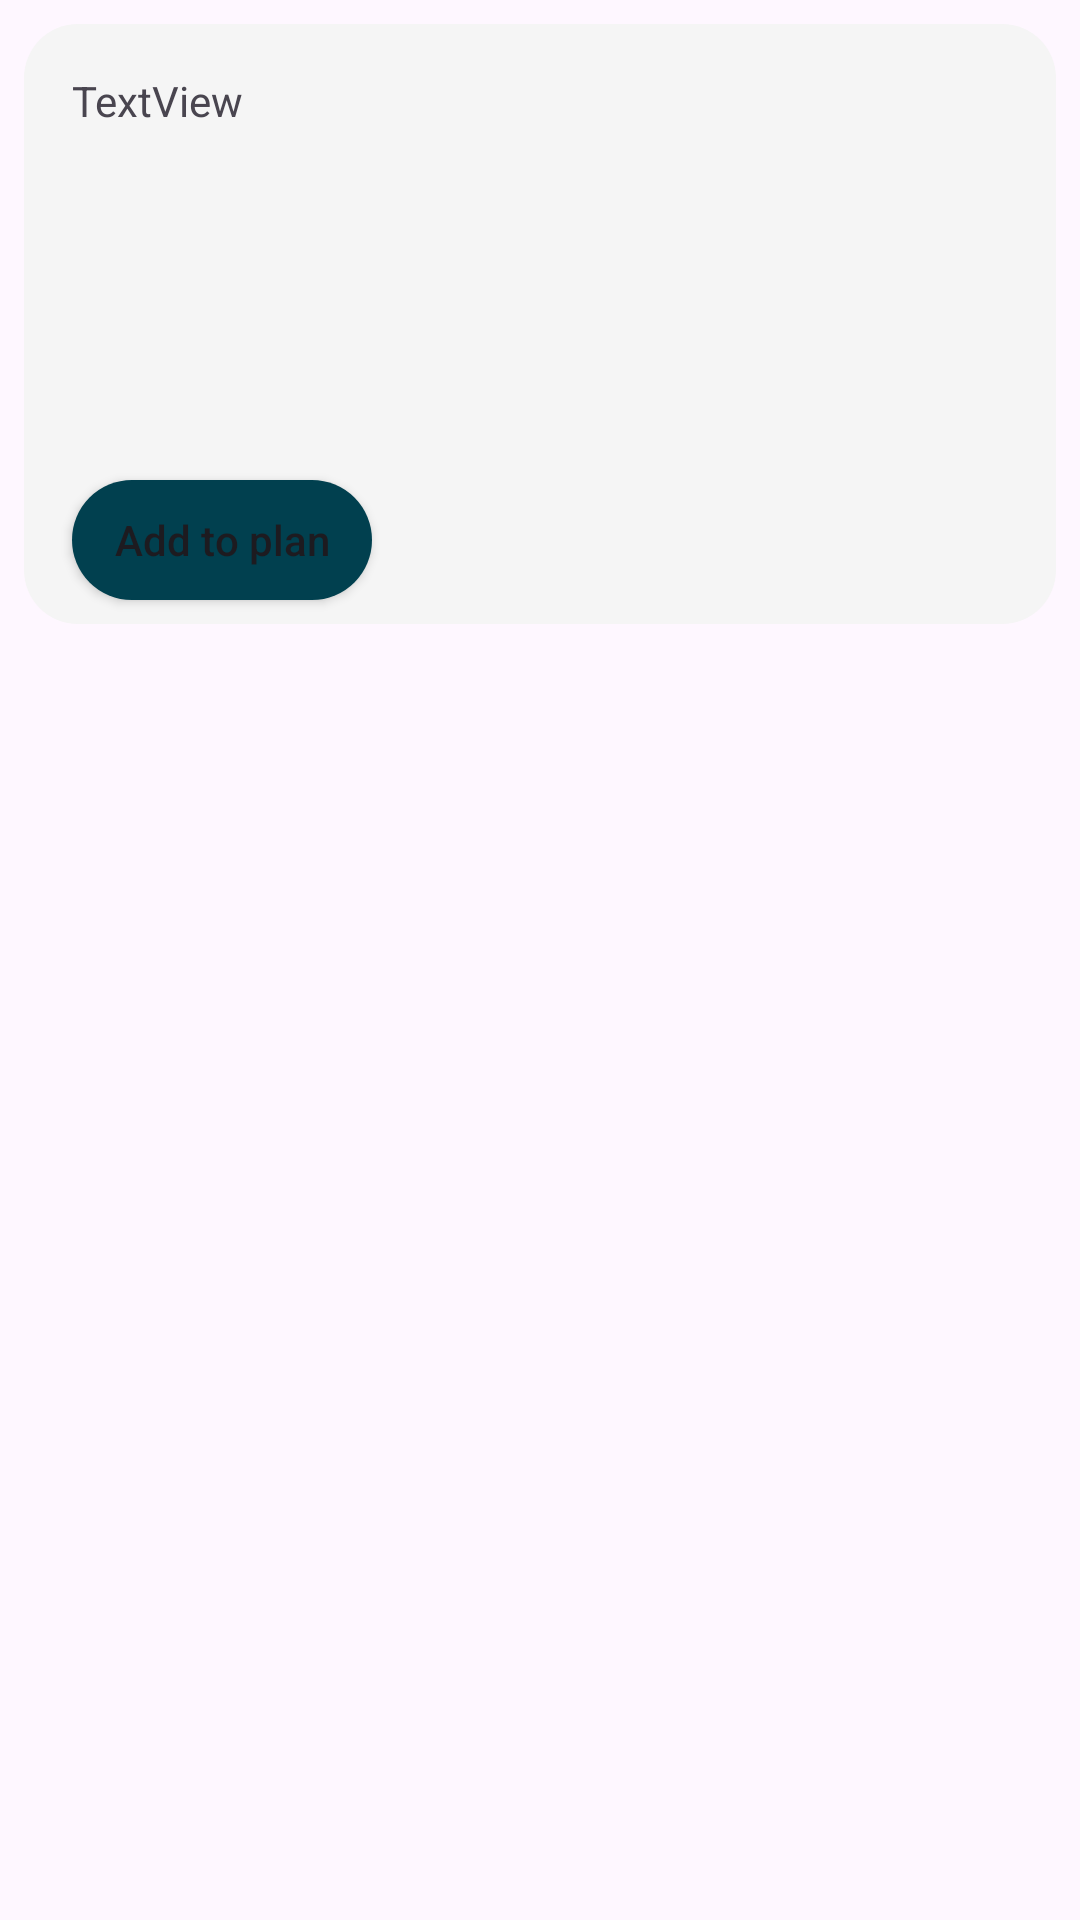

Here is an Android app screen rendered from its layout file. Give the layout XML and the strings, colors and styles it references.
<!-- AndroidManifest.xml: application theme Theme.FoodPlanner -->
<!-- res/layout/viewholder_item.xml -->
<?xml version="1.0" encoding="utf-8"?>
<androidx.constraintlayout.widget.ConstraintLayout xmlns:android="http://schemas.android.com/apk/res/android"
    xmlns:app="http://schemas.android.com/apk/res-auto"
    xmlns:tools="http://schemas.android.com/tools"
    android:layout_width="match_parent"
    android:layout_height="match_parent">

    <androidx.constraintlayout.widget.ConstraintLayout
        android:layout_width="match_parent"
        android:layout_height="200dp"
        android:layout_margin="8dp"
        android:background="@drawable/butbackground"
        app:layout_constraintEnd_toEndOf="parent"
        app:layout_constraintStart_toStartOf="parent"
        app:layout_constraintTop_toTopOf="parent">

        <ImageView
            android:id="@+id/meal_image"
            android:layout_width="match_parent"
            android:layout_height="match_parent"

            app:layout_constraintBottom_toBottomOf="parent"
            app:layout_constraintEnd_toEndOf="parent"
            app:layout_constraintStart_toStartOf="parent"
            app:layout_constraintTop_toTopOf="parent"
            tools:srcCompat="@tools:sample/avatars" />

        <ImageButton
            android:id="@+id/btn_favorite"
            android:layout_width="34dp"
            android:layout_height="34dp"
            android:layout_marginTop="16dp"
            android:layout_marginEnd="16dp"
            android:background="@drawable/heart"
            android:contentDescription="Favorite"
            app:layout_constraintEnd_toEndOf="parent"
            app:layout_constraintTop_toTopOf="parent" />

        <androidx.appcompat.widget.AppCompatButton
            android:id="@+id/btn_add_to_plan"
            android:layout_width="100dp"
            android:layout_height="40dp"
            android:layout_marginStart="16dp"
            android:layout_marginBottom="8dp"
            android:background="@drawable/entrydata"
            android:inputType="text"
            android:text="Add to plan"
            android:textSize="14sp"
            app:layout_constraintBottom_toBottomOf="@+id/meal_image"
            app:layout_constraintStart_toStartOf="parent" />

        <TextView
            android:id="@+id/meal_des"
            android:layout_width="wrap_content"
            android:layout_height="wrap_content"
            android:layout_marginStart="16dp"
            android:layout_marginTop="16dp"
            android:text="TextView"
            app:layout_constraintStart_toStartOf="parent"
            app:layout_constraintTop_toTopOf="parent" />
    </androidx.constraintlayout.widget.ConstraintLayout>


</androidx.constraintlayout.widget.ConstraintLayout>
<!-- resources referenced by this layout -->
<resources>
  <!-- drawable butbackground (drawable) -->
  <?xml version="1.0" encoding="utf-8"?>
  <selector xmlns:android="http://schemas.android.com/apk/res/android">
      <item>
          <shape android:shape="rectangle">
              <corners android:radius="18dp"/>
              <solid android:color="@color/background"/>
          </shape>
      </item>
  </selector>
  <!-- drawable entrydata (drawable) -->
  <?xml version="1.0" encoding="utf-8"?>
  <selector xmlns:android="http://schemas.android.com/apk/res/android">
  
      
      <item android:state_pressed="true">
          <shape android:shape="rectangle">
              <solid android:color="@color/colorGray" /> 
              <corners android:radius="24dp" />
              <stroke android:color="@android:color/darker_gray" android:width="0.5dp" />
          </shape>
      </item>
  
      
      <item>
          <shape android:shape="rectangle" >
              <solid android:color="@color/mycolor" /> 
              <corners android:radius="24dp" />
          </shape>
      </item>
  
  </selector>
  <style name="Theme.FoodPlanner" parent="Base.Theme.FoodPlanner" />
  <color name="background">#f5f5f5</color>
  <color name="colorGray">#9E9E9E</color>
  <color name="mycolor">#01404f</color>
  <style name="Base.Theme.FoodPlanner" parent="Theme.Material3.Light.NoActionBar">
          
          <item name="android:statusBarColor">?attr/colorPrimaryVariant</item>
          
          <item name="android:forceDarkAllowed" tools:targetApi="q">false</item>
      </style>
</resources>
